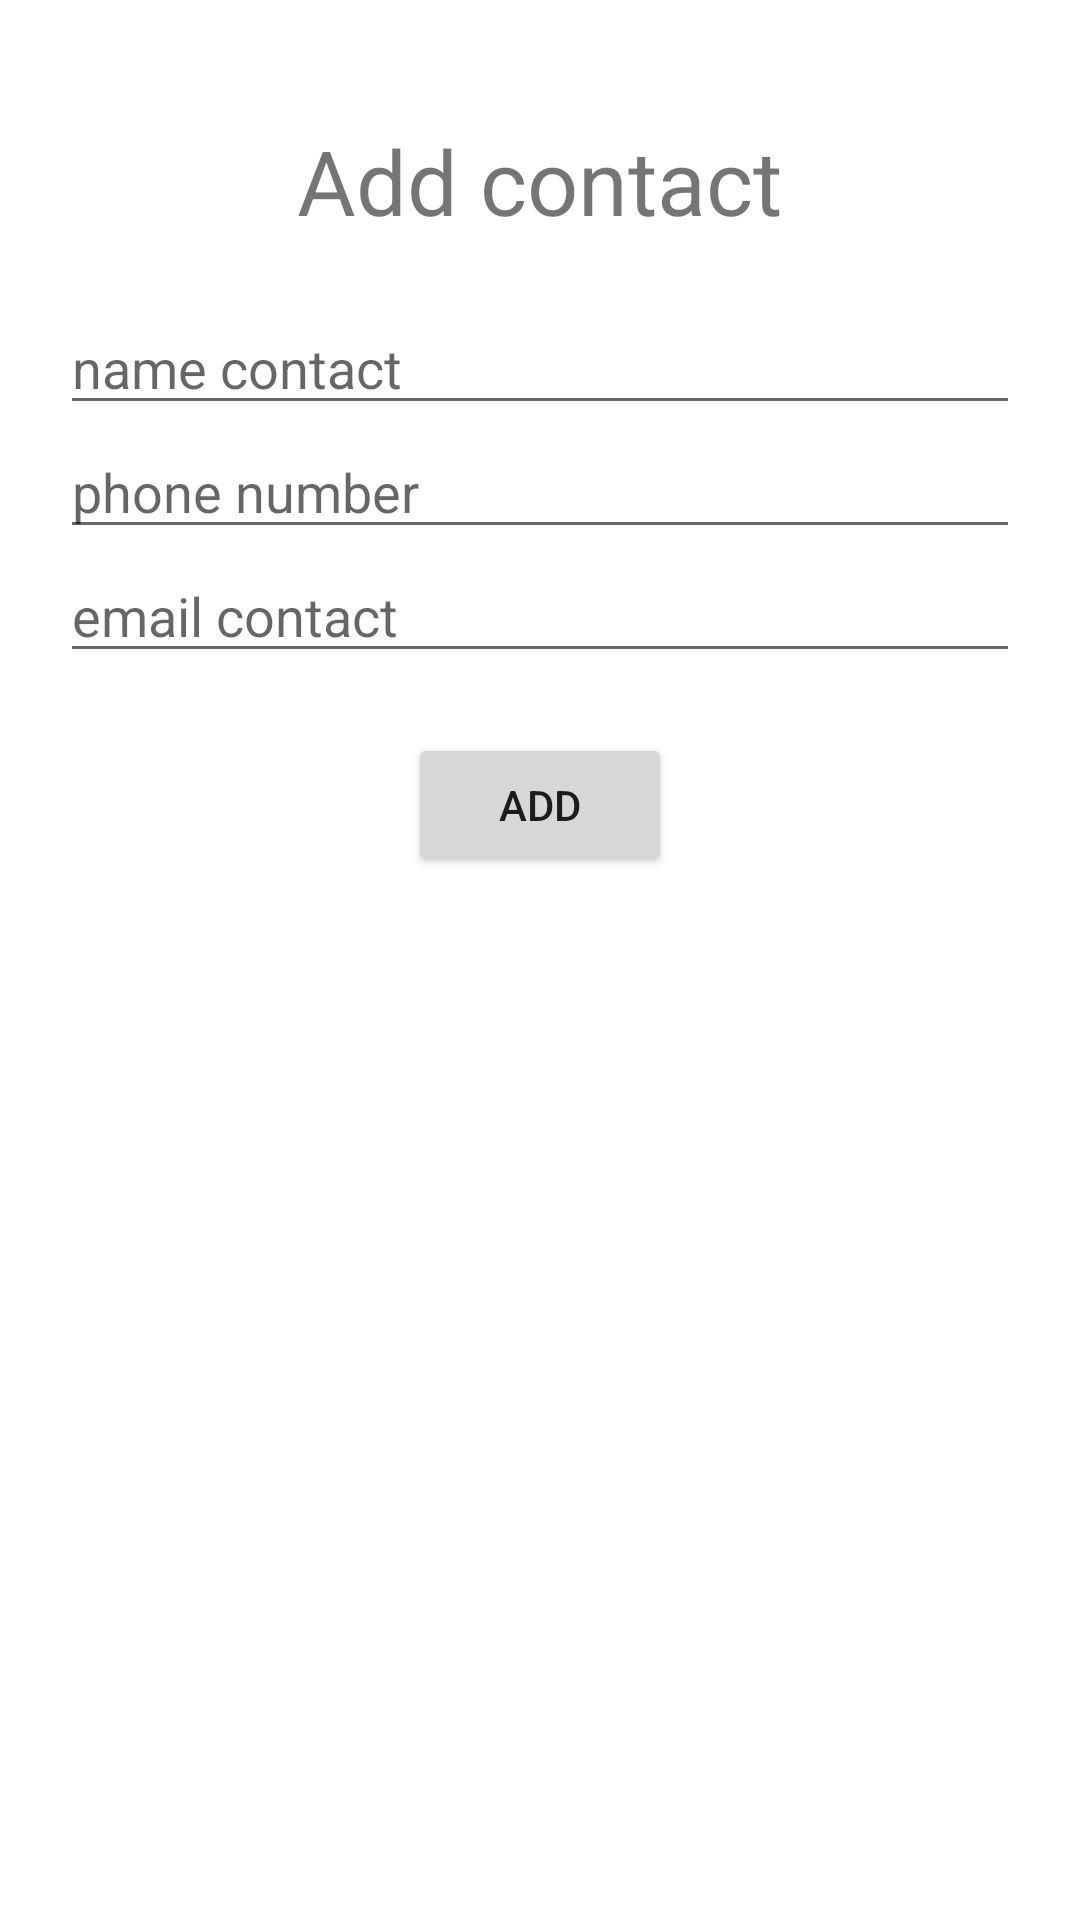

Produce the Android XML layout that renders to this screen, including the resource entries it uses.
<!-- AndroidManifest.xml: application theme Theme.FA_Lession9_Ex1_2_ChinhLD4 -->
<!-- res/layout/fragment_write_contacts.xml -->
<?xml version="1.0" encoding="utf-8"?>
<LinearLayout xmlns:android="http://schemas.android.com/apk/res/android"
    xmlns:tools="http://schemas.android.com/tools"
    android:layout_width="match_parent"
    android:layout_height="match_parent"
    android:orientation="vertical"
    android:padding="@dimen/write_contact_linear_padding"
    tools:context=".fragment.WriteContacts">

    <TextView
        android:layout_width="wrap_content"
        android:layout_height="wrap_content"
        android:layout_gravity="center"
        android:layout_margin="20sp"
        android:text="@string/write_contacts_add_contact_text"
        android:textSize="@dimen/write_contact_textview_size" />

    <EditText
        android:id="@+id/edtName"
        android:layout_width="match_parent"
        android:layout_height="wrap_content"
        android:hint="@string/write_contact_edittext_hint" />

    <EditText
        android:id="@+id/edtNumber"
        android:layout_width="match_parent"
        android:layout_height="wrap_content"
        android:hint="@string/write_contact_edittext_number_phone"
        android:inputType="number"
        android:maxEms="10"
        android:maxLines="1" />

    <EditText
        android:id="@+id/edtEmail"
        android:layout_width="match_parent"
        android:layout_height="wrap_content"
        android:hint="@string/write_contact_edittext_email_hint"
        android:inputType="textEmailAddress" />

    <Button
        android:id="@+id/btnAdd"
        android:layout_width="wrap_content"
        android:layout_height="wrap_content"
        android:layout_gravity="center"
        android:layout_margin="@dimen/write_contact_button_margin"
        android:text="@string/write_contact_button_text" />
</LinearLayout>
<!-- resources referenced by this layout -->
<resources>
  <dimen name="write_contact_button_margin">20sp</dimen>
  <dimen name="write_contact_linear_padding">20sp</dimen>
  <dimen name="write_contact_textview_size">30sp</dimen>
  <string name="write_contact_button_text">Add</string>
  <string name="write_contact_edittext_email_hint">email contact</string>
  <string name="write_contact_edittext_hint">name contact</string>
  <string name="write_contact_edittext_number_phone">phone number</string>
  <string name="write_contacts_add_contact_text">Add contact</string>
  <style name="Theme.FA_Lession9_Ex1_2_ChinhLD4" parent="Theme.MaterialComponents.DayNight.DarkActionBar">
          
          <item name="colorPrimary">@color/purple_500</item>
          <item name="colorPrimaryVariant">@color/purple_700</item>
          <item name="colorOnPrimary">@color/white</item>
          
          <item name="colorSecondary">@color/teal_200</item>
          <item name="colorSecondaryVariant">@color/teal_700</item>
          <item name="colorOnSecondary">@color/black</item>
          
          <item name="android:statusBarColor" tools:targetApi="l">?attr/colorPrimaryVariant</item>
          
      </style>
  <!-- not gathered from this repository: default colours our renderer supplied (Android Studio template values) -->
  <color name="purple_500">#FF6200EE</color>
  <color name="purple_700">#FF3700B3</color>
  <color name="teal_200">#FF03DAC5</color>
  <color name="teal_700">#FF018786</color>
  <color name="black">#FF000000</color>
  <color name="white">#FFFFFFFF</color>
</resources>
